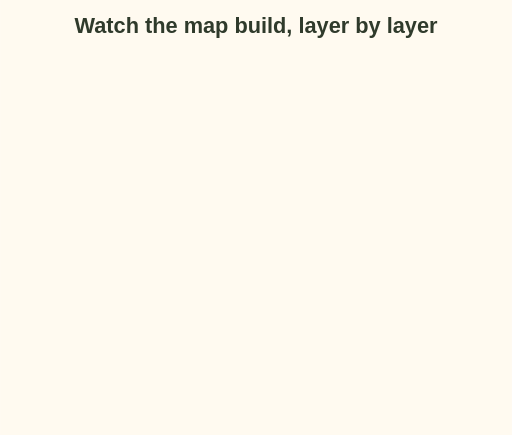
t = 0.00 s
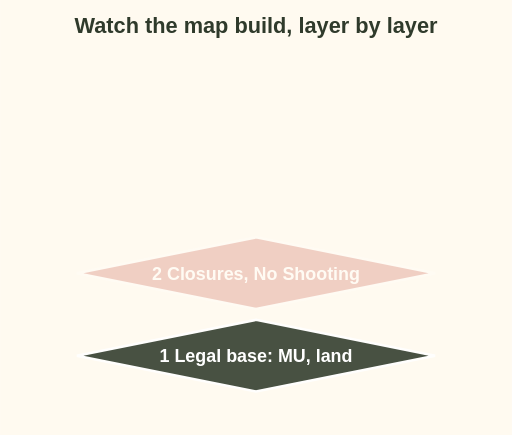
t = 1.53 s
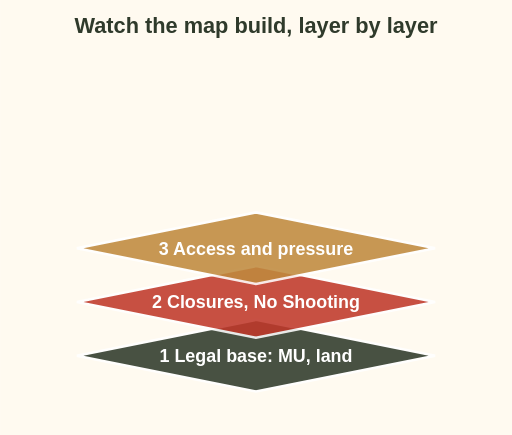
t = 3.00 s
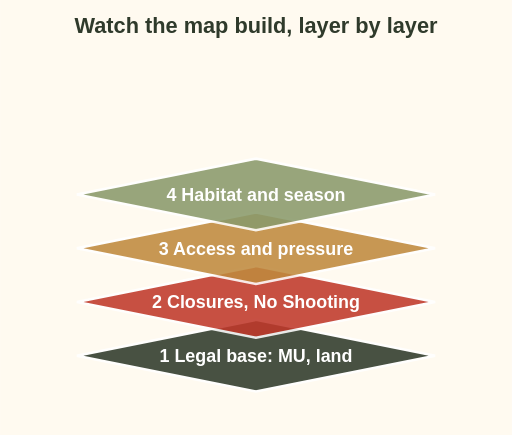
t = 4.70 s
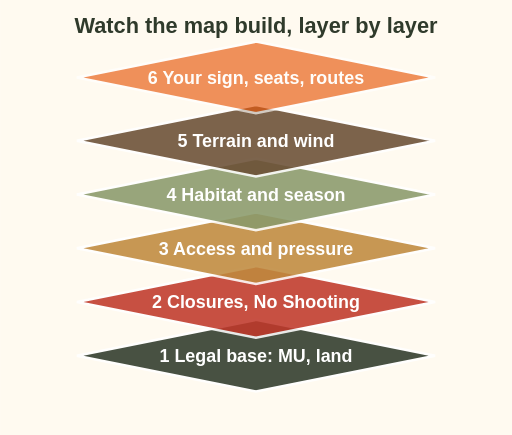
t = 6.18 s
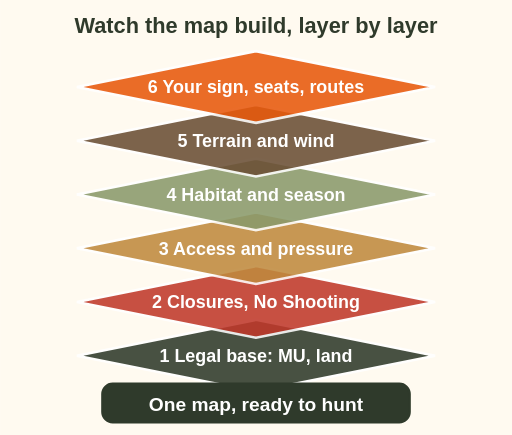
t = 7.70 s

The animated SVG that drew these frames (rendered in a browser with its animation timeline set to each time). Animation: 13 SMIL elements (animate=7,animateTransform=6); one cycle of 7.70 s.

<svg xmlns="http://www.w3.org/2000/svg" viewBox="0 0 400 340" role="img" aria-label="Animation: six map layers drop into place one at a time, starting with the legal base, then closures, access and pressure, habitat and season, terrain and wind, and finally your sign, seats and routes. Final label: one map, ready to hunt.">
<rect x="0" y="0" width="400" height="340" fill="#fffaf0"/>
<text x="200.0" y="26" font-family="sans-serif" font-size="17" font-weight="bold" fill="#2f3a2b" text-anchor="middle">Watch the map build, layer by layer</text>
<g opacity="0"><animate attributeName="opacity" values="0;1" begin="0.3s" dur="0.5s" fill="freeze"/><animateTransform attributeName="transform" type="translate" values="0 -30;0 0" begin="0.3s" dur="0.5s" fill="freeze"/><path d="M60 278 L200 250 L340 278 L200 306 Z" fill="#2f3a2b" opacity=".88" stroke="#fff" stroke-width="2"/><text x="200" y="283" font-family="sans-serif" font-size="14" font-weight="bold" fill="#fff" text-anchor="middle">1 Legal base: MU, land</text></g>
<g opacity="0"><animate attributeName="opacity" values="0;1" begin="1.4s" dur="0.5s" fill="freeze"/><animateTransform attributeName="transform" type="translate" values="0 -30;0 0" begin="1.4s" dur="0.5s" fill="freeze"/><path d="M60 236 L200 208 L340 236 L200 264 Z" fill="#c0392b" opacity=".88" stroke="#fff" stroke-width="2"/><text x="200" y="241" font-family="sans-serif" font-size="14" font-weight="bold" fill="#fff" text-anchor="middle">2 Closures, No Shooting</text></g>
<g opacity="0"><animate attributeName="opacity" values="0;1" begin="2.5s" dur="0.5s" fill="freeze"/><animateTransform attributeName="transform" type="translate" values="0 -30;0 0" begin="2.5s" dur="0.5s" fill="freeze"/><path d="M60 194 L200 166 L340 194 L200 222 Z" fill="#c08a3e" opacity=".88" stroke="#fff" stroke-width="2"/><text x="200" y="199" font-family="sans-serif" font-size="14" font-weight="bold" fill="#fff" text-anchor="middle">3 Access and pressure</text></g>
<g opacity="0"><animate attributeName="opacity" values="0;1" begin="3.6s" dur="0.5s" fill="freeze"/><animateTransform attributeName="transform" type="translate" values="0 -30;0 0" begin="3.6s" dur="0.5s" fill="freeze"/><path d="M60 152 L200 124 L340 152 L200 180 Z" fill="#8a9a6b" opacity=".88" stroke="#fff" stroke-width="2"/><text x="200" y="157" font-family="sans-serif" font-size="14" font-weight="bold" fill="#fff" text-anchor="middle">4 Habitat and season</text></g>
<g opacity="0"><animate attributeName="opacity" values="0;1" begin="4.7s" dur="0.5s" fill="freeze"/><animateTransform attributeName="transform" type="translate" values="0 -30;0 0" begin="4.7s" dur="0.5s" fill="freeze"/><path d="M60 110 L200 82 L340 110 L200 138 Z" fill="#6b4f35" opacity=".88" stroke="#fff" stroke-width="2"/><text x="200" y="115" font-family="sans-serif" font-size="14" font-weight="bold" fill="#fff" text-anchor="middle">5 Terrain and wind</text></g>
<g opacity="0"><animate attributeName="opacity" values="0;1" begin="5.8s" dur="0.5s" fill="freeze"/><animateTransform attributeName="transform" type="translate" values="0 -30;0 0" begin="5.8s" dur="0.5s" fill="freeze"/><path d="M60 68 L200 40 L340 68 L200 96 Z" fill="#e8590c" opacity=".88" stroke="#fff" stroke-width="2"/><text x="200" y="73" font-family="sans-serif" font-size="14" font-weight="bold" fill="#fff" text-anchor="middle">6 Your sign, seats, routes</text></g>
<g opacity="0"><animate attributeName="opacity" values="0;1" begin="7.2s" dur="0.5s" fill="freeze"/><rect x="80" y="300" width="240" height="30" rx="8" fill="#2f3a2b" stroke="#2f3a2b" stroke-width="2"/><text x="200" y="321" font-family="sans-serif" font-size="15" font-weight="bold" fill="#fff" text-anchor="middle">One map, ready to hunt</text></g>
</svg>
